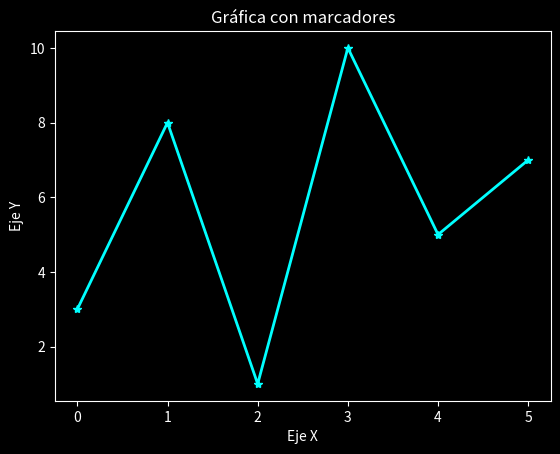

Write the Python code that produced this figure.
import matplotlib.pyplot as plt
import numpy as np

# Activamos el modo oscuro antes de graficar
plt.style.use('dark_background')

ypoints = np.array([3, 8, 1, 10, 5, 7])

# Dibujamos la línea y los puntos con un color claro
plt.plot(ypoints, color='cyan', marker='*', linewidth=2)

plt.title("Gráfica con marcadores", color='white')
plt.xlabel("Eje X", color='white')
plt.ylabel("Eje Y", color='white')
plt.tick_params(colors='white')

plt.show()
